The GitHub repository abood1z/Stylora contains a labelled image folder "Stylora" with 3 categories: hat, shirt, shoes. Examples follow, each with its label.

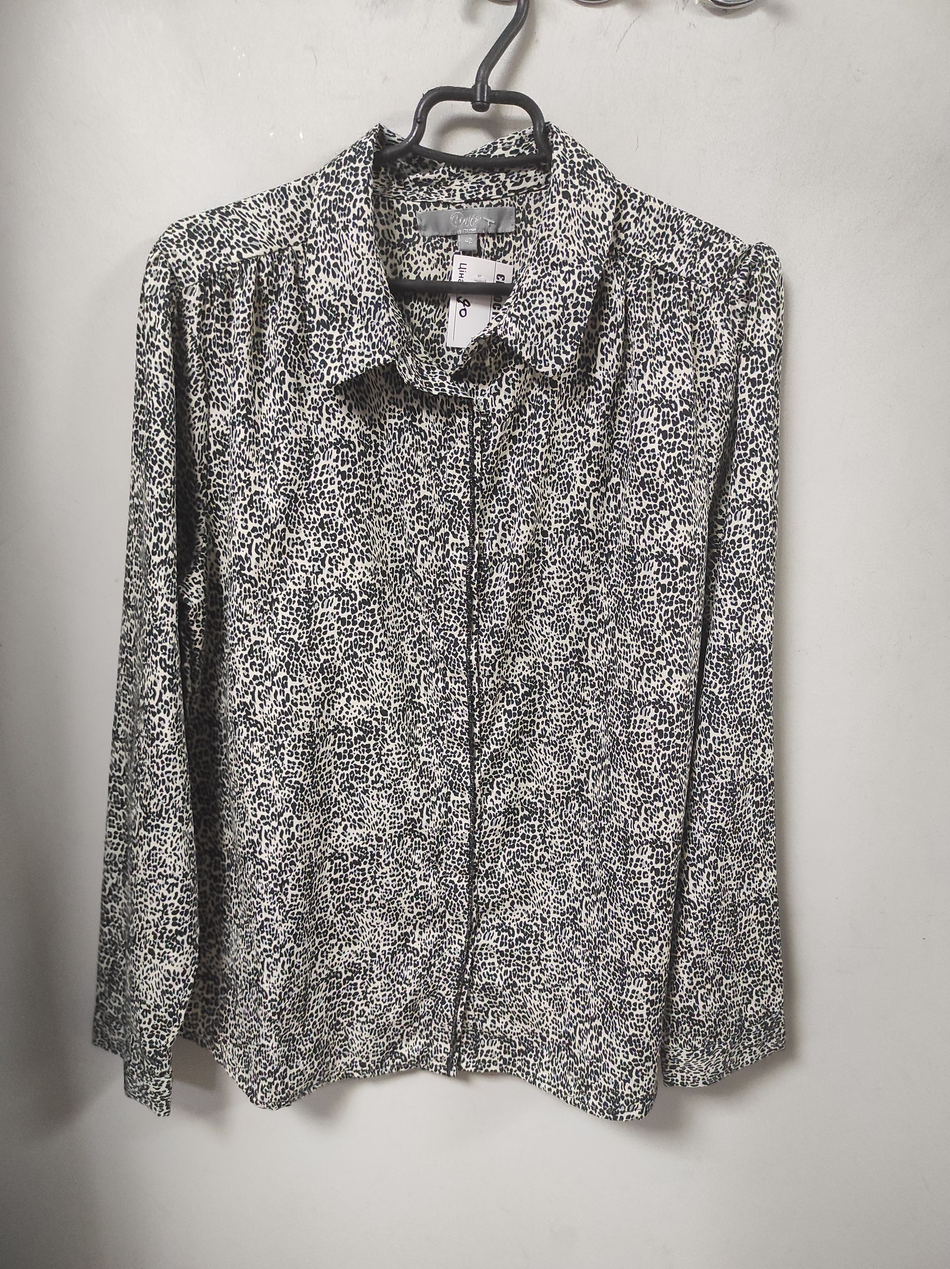
Label: shirt

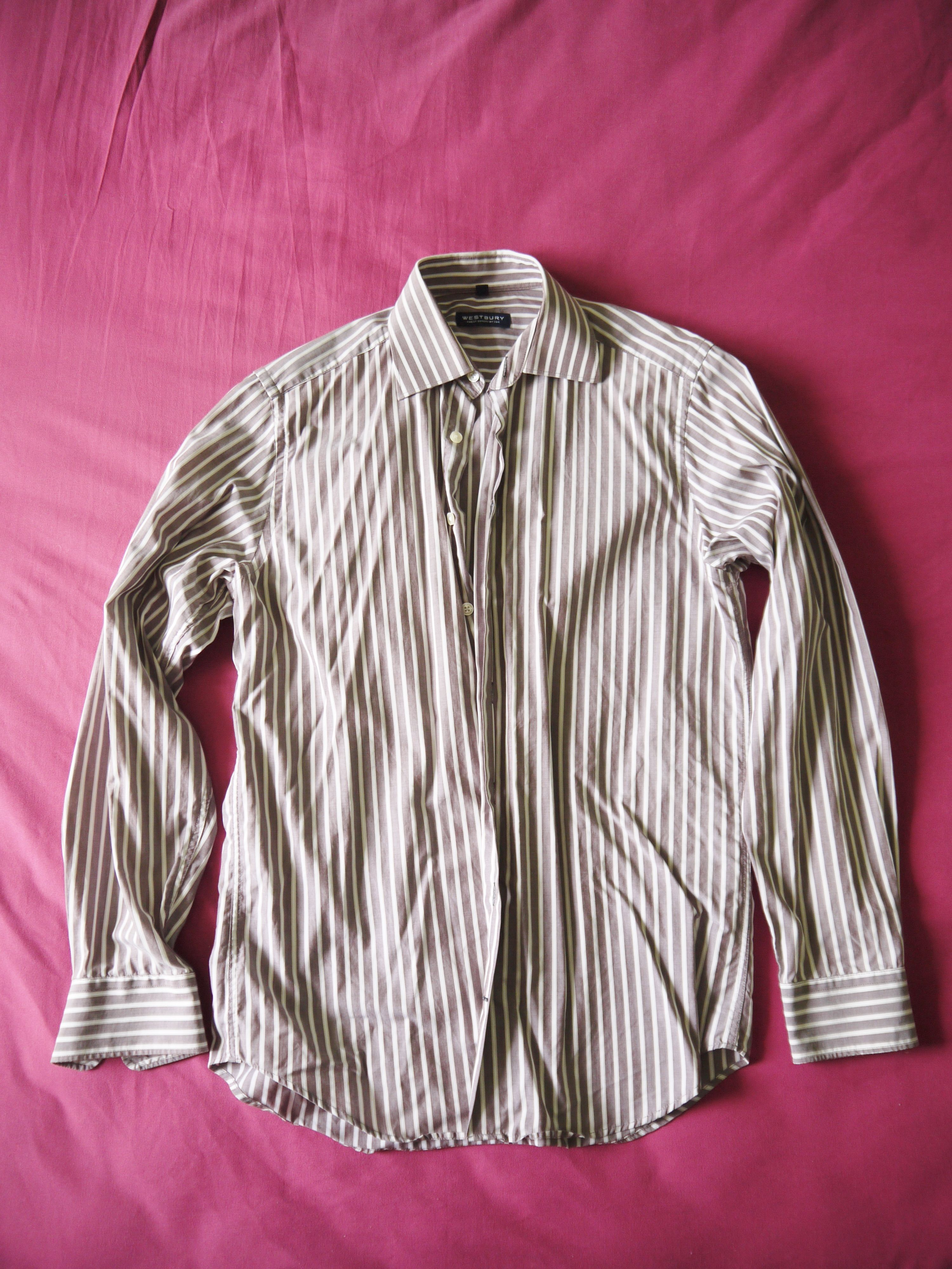
Label: shirt

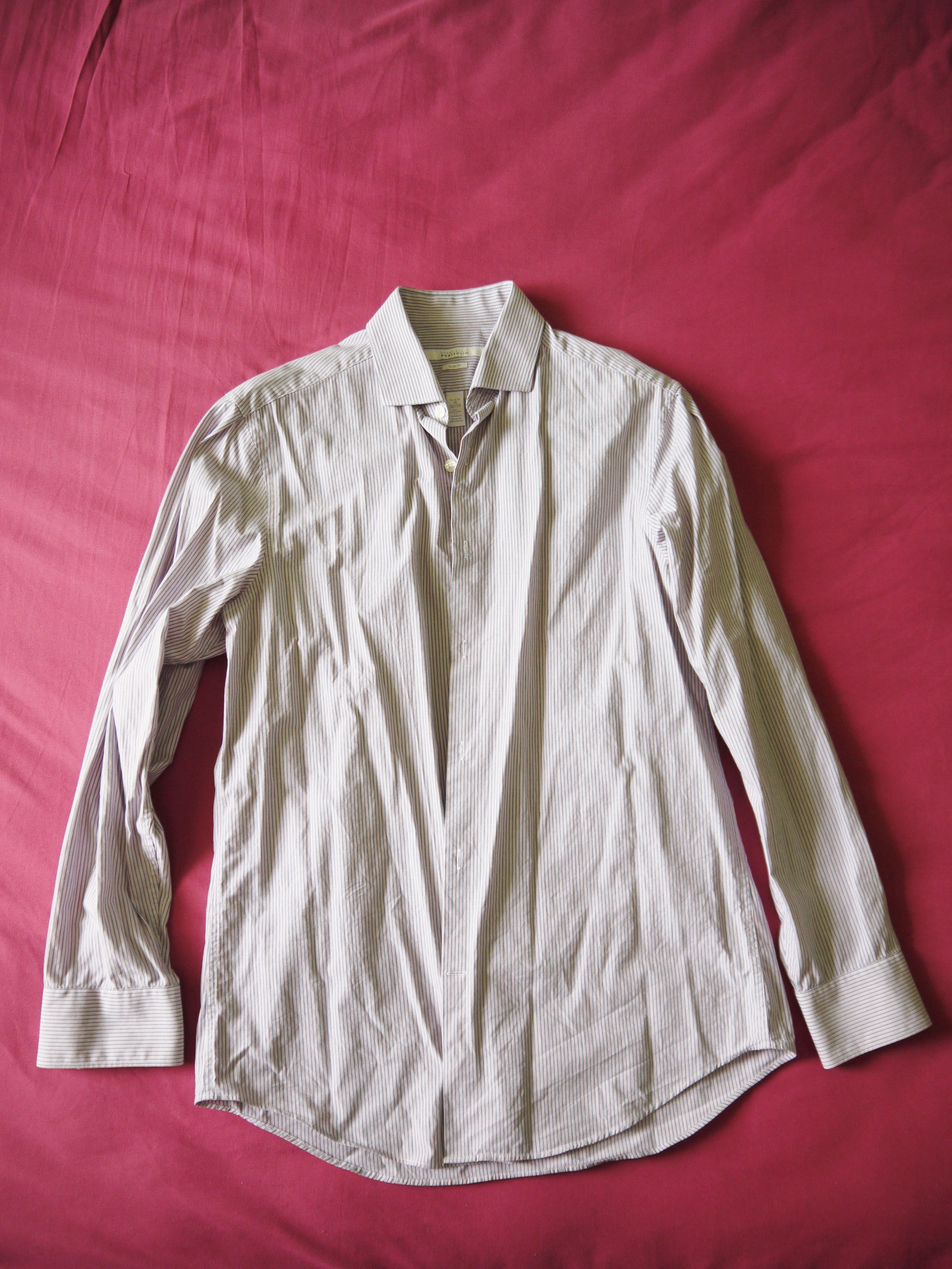
Label: shirt

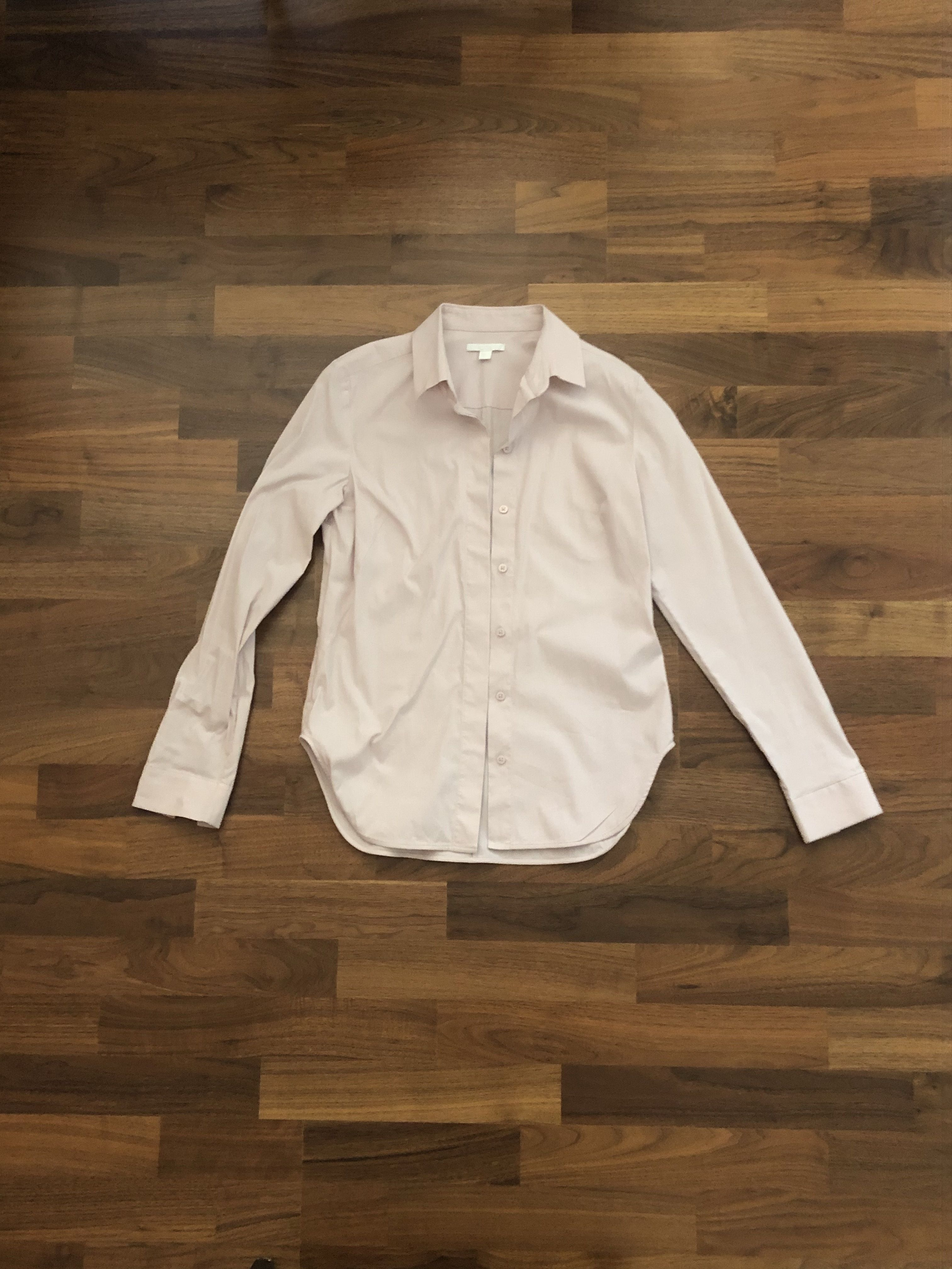
Label: shirt

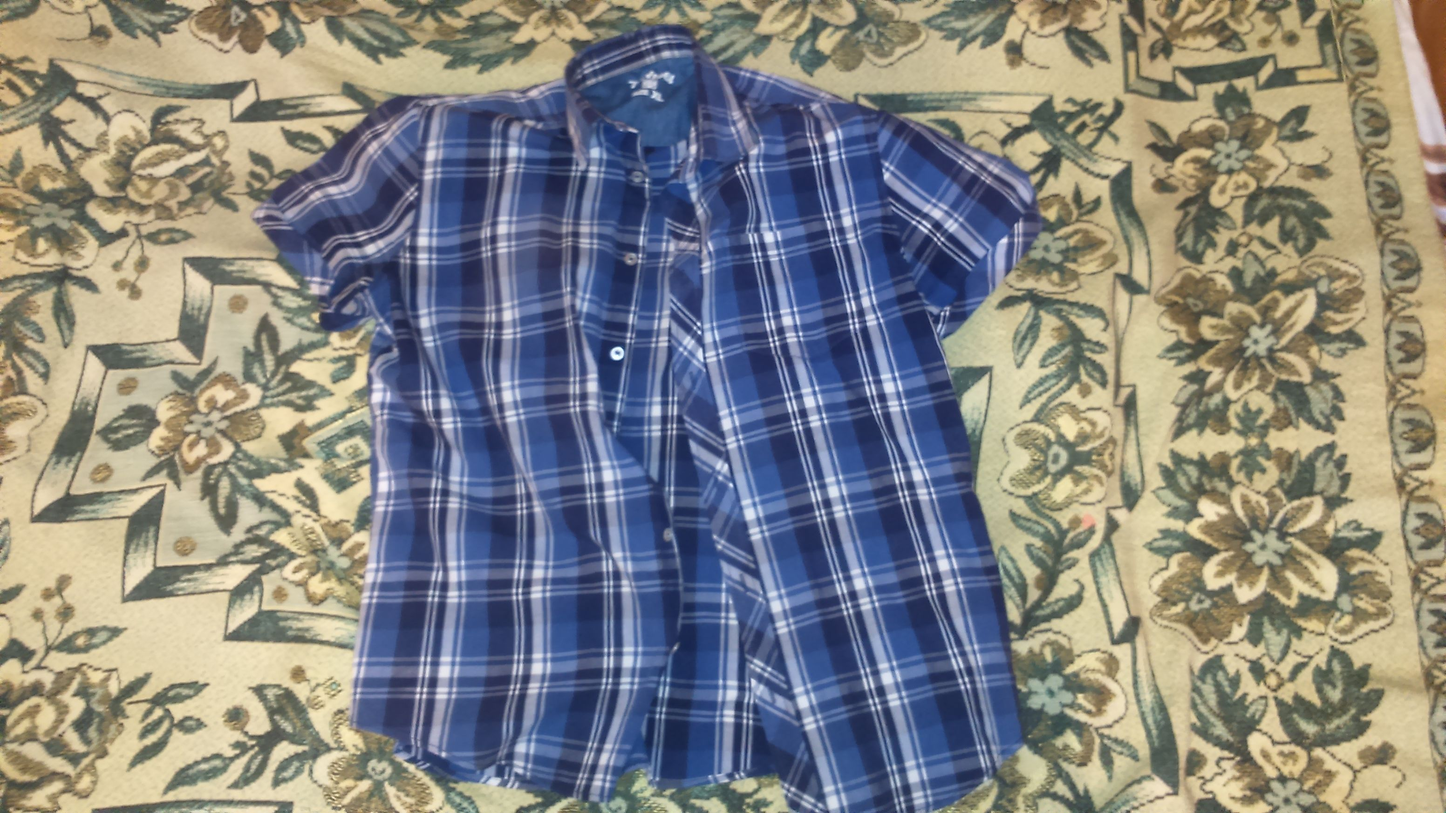
Label: shirt

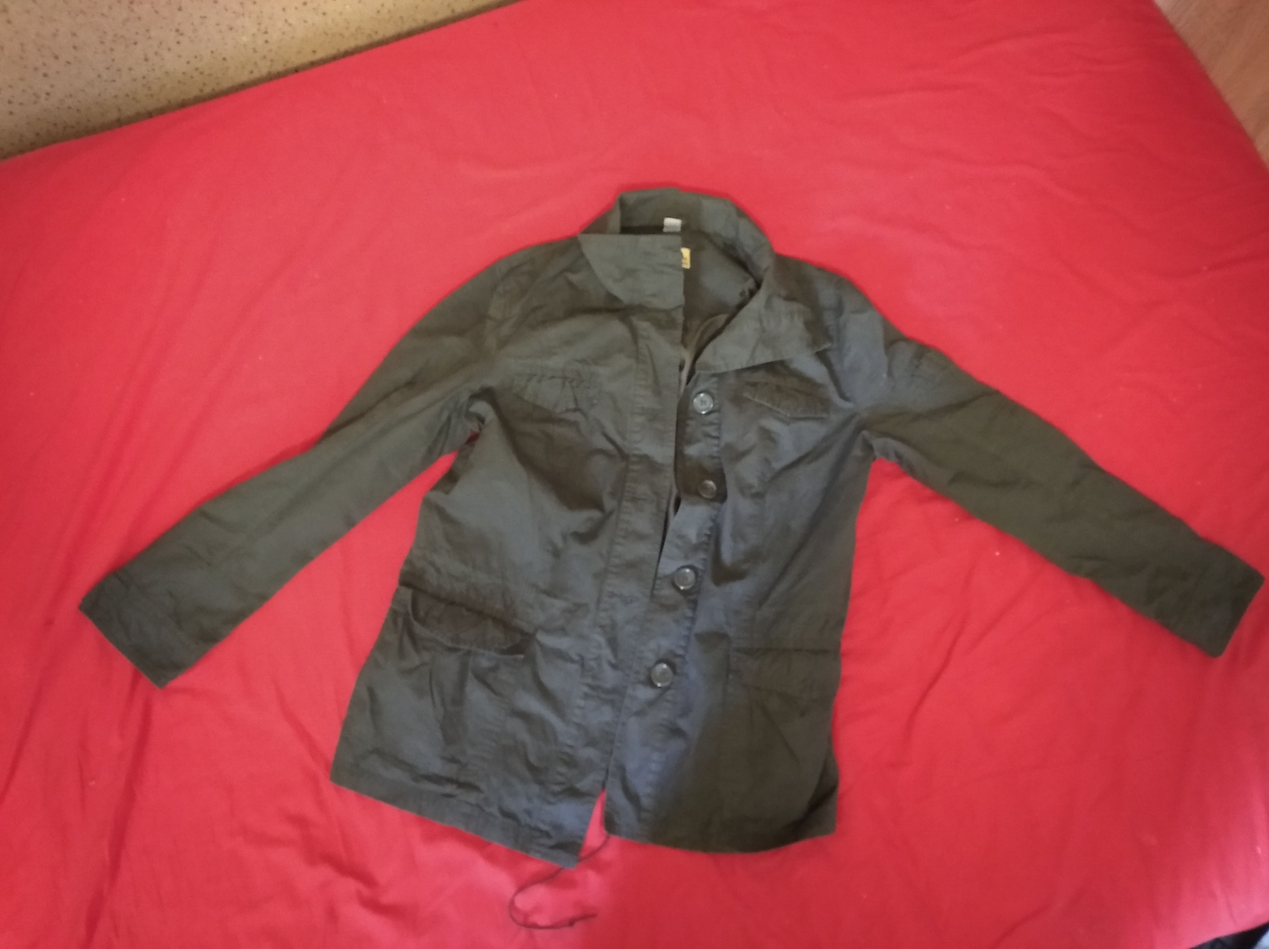
Label: shirt
